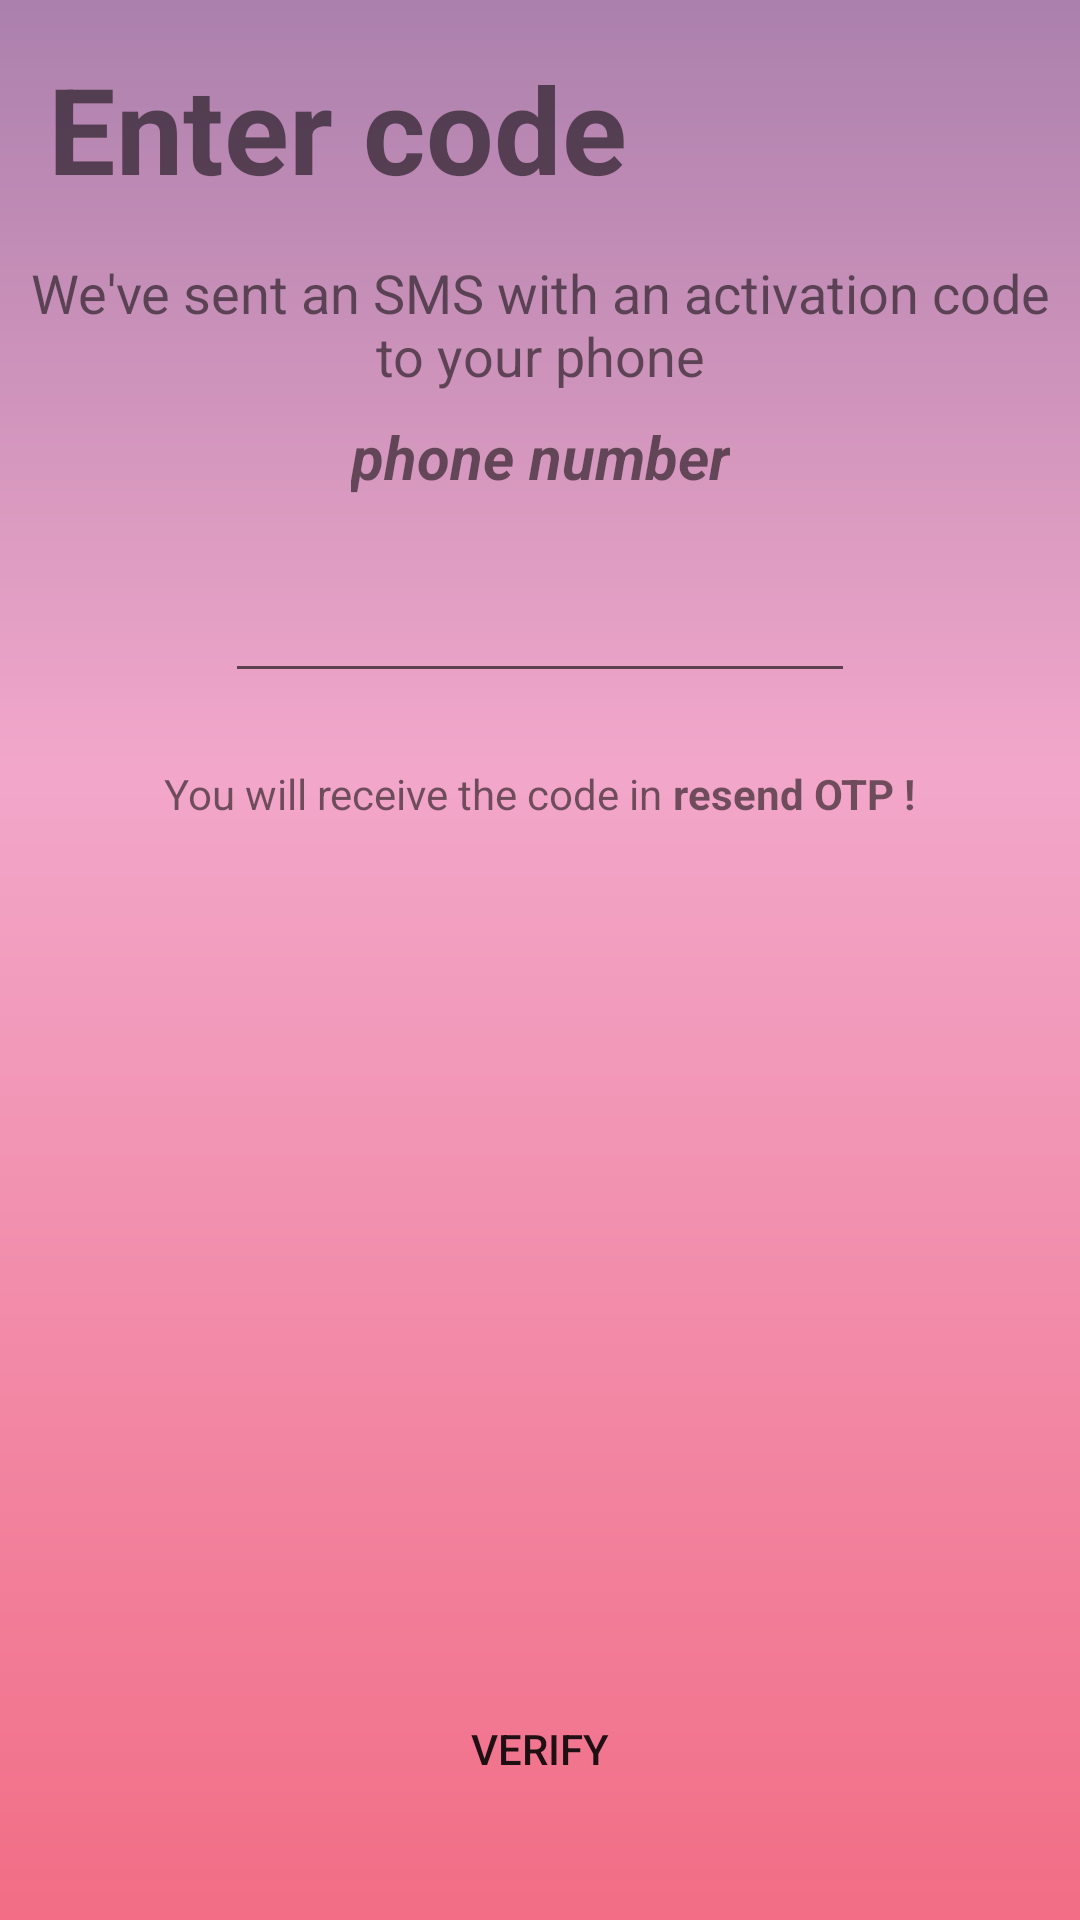

This screen was rendered from an Android layout file. Write that file and the resources it references.
<!-- AndroidManifest.xml: application theme Theme.SOCA -->
<!-- res/layout/activity_otp.xml -->
<?xml version="1.0" encoding="utf-8"?>
<androidx.constraintlayout.widget.ConstraintLayout xmlns:android="http://schemas.android.com/apk/res/android"
    xmlns:app="http://schemas.android.com/apk/res-auto"
    xmlns:tools="http://schemas.android.com/tools"
    android:layout_width="match_parent"
    android:layout_height="match_parent"
    android:background="@drawable/background_1"
    tools:context=".signUpLogin.OTPActivity">

    <androidx.constraintlayout.widget.ConstraintLayout
        android:layout_width="match_parent"
        android:layout_height="match_parent"
        app:layout_constraintBottom_toBottomOf="parent"
        app:layout_constraintEnd_toEndOf="parent"
        app:layout_constraintStart_toStartOf="parent"
        app:layout_constraintTop_toTopOf="parent">
        <TextView
            android:id="@+id/textView36"
            android:layout_width="wrap_content"
            android:layout_height="wrap_content"
            android:layout_marginStart="16dp"
            android:layout_marginTop="16dp"
            android:text="Enter code"
            android:textSize="40sp"
            android:textStyle="bold"
            app:layout_constraintEnd_toEndOf="parent"
            app:layout_constraintHorizontal_bias="0.0"
            app:layout_constraintStart_toStartOf="parent"
            app:layout_constraintTop_toTopOf="parent" />

        <TextView
            android:id="@+id/textView37"
            android:layout_width="wrap_content"
            android:layout_height="0dp"
            android:layout_marginStart="32dp"
            android:layout_marginTop="16dp"
            android:layout_marginEnd="32dp"
            android:gravity="center"
            android:textSize="18sp"
            android:text="We've sent an SMS with an activation code to your phone"
            android:textAlignment="center"
            app:layout_constraintEnd_toEndOf="parent"
            app:layout_constraintStart_toStartOf="parent"
            app:layout_constraintTop_toBottomOf="@+id/textView36" />


        <LinearLayout
            android:id="@+id/random_lay"
            android:layout_width="wrap_content"
            android:layout_height="wrap_content"
            android:layout_marginStart="32dp"
            android:layout_marginTop="16dp"
            android:layout_marginEnd="32dp"
            android:background="@drawable/solid_2"
            android:orientation="vertical"
            app:layout_constraintEnd_toEndOf="parent"
            app:layout_constraintStart_toStartOf="parent"
            app:layout_constraintTop_toBottomOf="@+id/phone_number">

            <EditText
                android:id="@+id/ed_otp"
                android:layout_width="match_parent"
                android:layout_height="match_parent"
                android:ems="10"
                android:layout_margin="8dp"
                android:focusableInTouchMode="true"
                android:inputType="number" />
        </LinearLayout>


        <LinearLayout
            android:layout_width="wrap_content"
            android:layout_height="wrap_content"
            android:layout_marginStart="32dp"
            android:layout_marginTop="16dp"
            android:layout_marginEnd="32dp"
            android:orientation="horizontal"
            app:layout_constraintEnd_toEndOf="parent"
            app:layout_constraintStart_toStartOf="parent"
            app:layout_constraintTop_toBottomOf="@+id/random_lay">

            <TextView
                android:id="@+id/otp_info"
                android:layout_width="wrap_content"
                android:layout_height="wrap_content"
                android:layout_weight="1"
                android:text="You will receive the code in " />

            <TextView
                android:id="@+id/resend_text"
                android:layout_width="wrap_content"
                android:layout_height="wrap_content"
                android:layout_weight="1"
                android:text="resend OTP !"
                android:textStyle="bold"/>
        </LinearLayout>

        <Button
            android:id="@+id/verify_btn"
            android:layout_width="150dp"
            android:layout_height="50dp"
            android:layout_marginStart="32dp"
            android:layout_marginEnd="32dp"
            android:layout_marginBottom="32dp"
            android:background="@drawable/solid_1"
            android:text="Verify"
            app:layout_constraintBottom_toBottomOf="parent"
            app:layout_constraintEnd_toEndOf="parent"
            app:layout_constraintStart_toStartOf="parent" />

        <TextView
            android:id="@+id/phone_number"
            android:layout_width="wrap_content"
            android:layout_height="wrap_content"
            android:layout_marginTop="8dp"
            android:text="phone number"
            android:textSize="20sp"
            android:textStyle="bold|italic"
            app:layout_constraintEnd_toEndOf="@+id/textView37"
            app:layout_constraintStart_toStartOf="@+id/textView37"
            app:layout_constraintTop_toBottomOf="@+id/textView37" />

    </androidx.constraintlayout.widget.ConstraintLayout>


</androidx.constraintlayout.widget.ConstraintLayout>
<!-- resources referenced by this layout -->
<resources>
  <!-- drawable background_1 (drawable) -->
  <?xml version="1.0" encoding="utf-8"?>
  <shape xmlns:android="http://schemas.android.com/apk/res/android">
  <gradient android:startColor="@color/colorOne"
      android:centerColor="@color/colorSeven"
      android:endColor="@color/colorSix"
      android:centerX="0.4"
      android:angle="270"
      />
  </shape>
  <style name="Theme.SOCA" parent="Theme.AppCompat.DayNight.NoActionBar">
          
          <item name="colorPrimary">@color/colorOne</item>
          <item name="colorPrimaryDark">@color/colorOne</item>
          <item name="colorAccent">@color/colorOne</item>
      </style>
  <color name="colorOne">#AB80AD</color>//AMETHYST
  <color name="colorSeven">#F2A7CA</color>//HOT PINK
  <color name="colorSix">#F26D85</color>//BARBIE
</resources>
